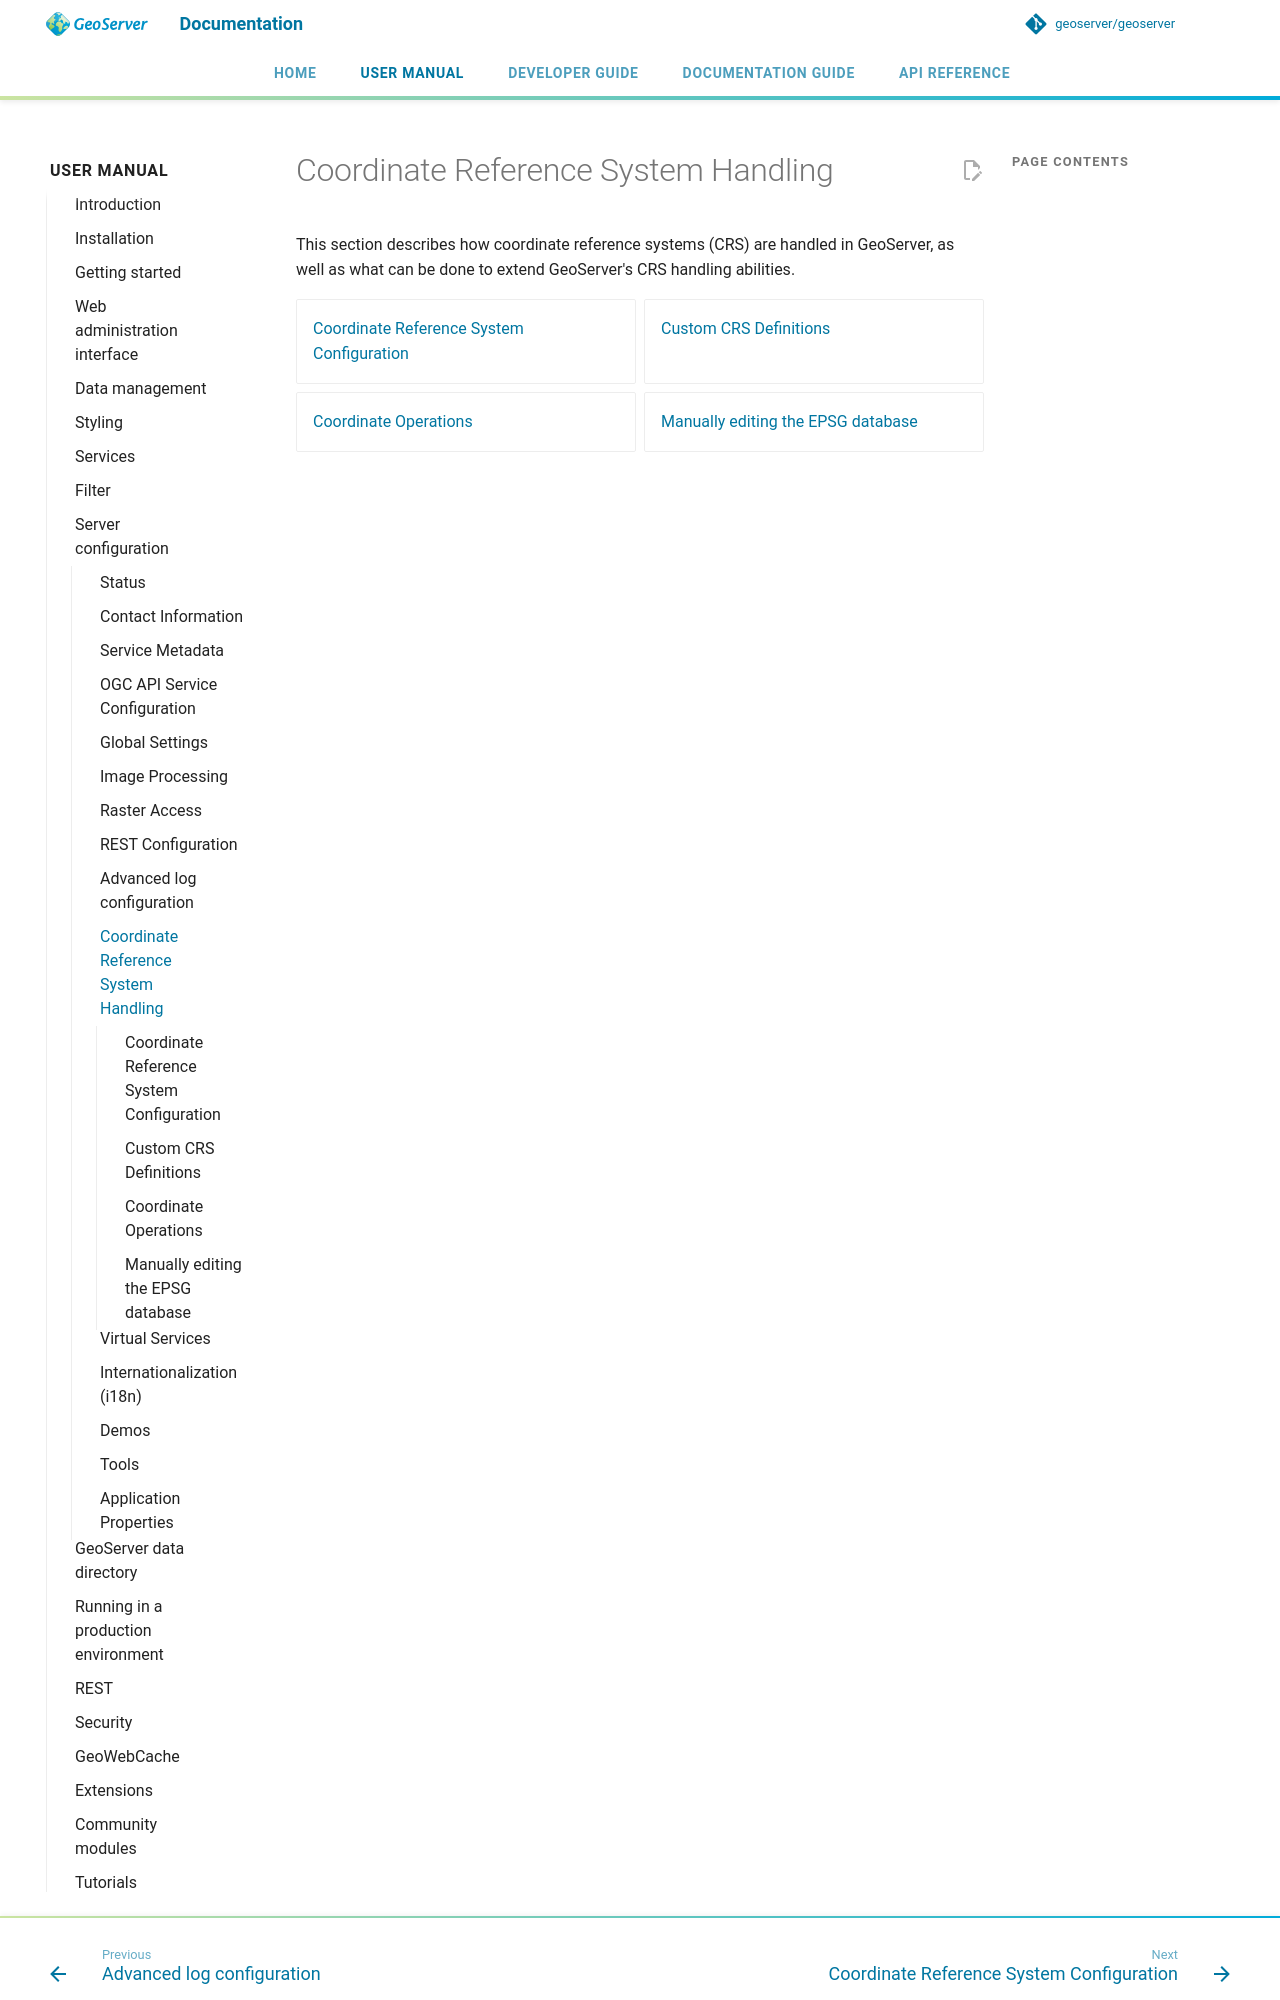

repository: petersmythe/geoserver · page: latest/en/user/configuration/crshandling/index.html · generator: mkdocs

# Coordinate Reference System Handling

This section describes how coordinate reference systems (CRS) are handled in GeoServer, as well as what can be done to extend GeoServer's CRS handling abilities.

<div class="grid cards" markdown>
